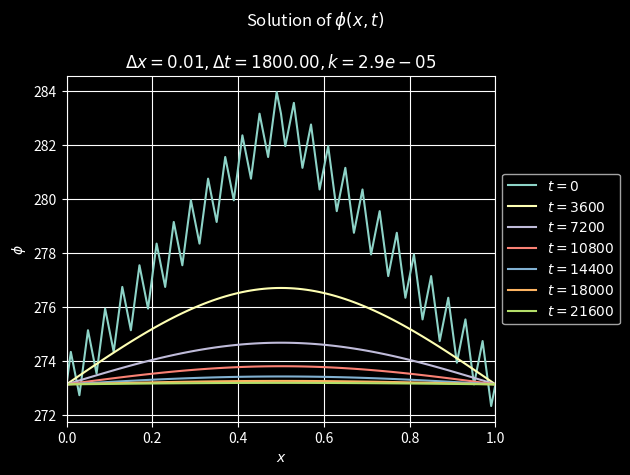

Recreate this plot in Python.
import matplotlib.pyplot as plt
import numpy as np
from typing import Callable
plt.style.use('dark_background') # use dark mode style

class Diffusion:
    def __init__(self, 
                 phi0 : Callable[[np.array], np.array], 
                 k : float, dt: float, temp0 : float,
                 dx : float, x0 : float, x1 : float):
        # Save numerical parameters
        self.x0 = x0
        self.x1 = x1
        self.phi0 = phi0
        self.k = k
        self.dx = dx
        self.dt = dt
        self.temp0 = temp0

        # Define space domain
        self.nx = int((x1 - x0) / dx) + 1
        self.xs = np.linspace(x0, x1, self.nx)

    def plot_phi(self, phi: np.array, time: float):
        label = rf'$t={int(time)}$'
        plt.plot(self.xs, phi, label=label)

    def diff_tdma (self, phi_now : np.array,
                   A : np.array, B: np.array, C : np.array, F : np.array, 
                   delta : np.array) -> np.array:
        
        # Initialize new streamfunction
        phi_new = np.empty_like(phi_now)

        # Initialize values for F and delta
        F[0] = 0
        delta[0] = self.temp0

        # Apply forward elimination
        for j in range (len(C)):
            F[j + 1] = C[j] / (B[j + 1] - A[j] * F[j])
            delta[j + 1] = (phi_now[j + 1] - A[j] * delta[j]) / \
                            (B[j + 1] - A[j] * F[j])
                            
        # Apply boundary condition
        phi_new[-1] = self.temp0

        # Back substitution
        for j in range (len(F) - 1, -1, -1):
            phi_new[j] = delta[j] - F[j] * phi_new[j+1]
        return phi_new
    
    def solve_tdma(self, t0 : float, t1 : float, display_time):
        # Define multiplification factor
        alpha = self.k * self.dt / self.dx ** 2

        # Initialize time and streamfunction
        t = t0
        phi_now = self.phi0(self.xs)

        # Plot initial condition
        plt.figure(); plt.clf()
        self.plot_phi(phi_now, 0)

        # Create constant arrays and initialize empty array for F and delta
        A = np.full(self.nx - 2, -alpha)
        C = np.full(self.nx - 2, -alpha)
        B = np.full(self.nx - 1, 1 + 2 * alpha)
        F = np.empty(self.nx - 1)
        delta = np.empty(self.nx - 1)

        # Iterate and apply numerical scheme
        while (t < t1):
            # Call diffusion
            phi_new = self.diff_tdma(phi_now, A, B, C, F, delta)

            # Swap values
            phi_now[:] = phi_new[:]

            # Update time
            t += self.dt

            # Plot given condition
            if ((t - t0) % display_time) < self.dt:
                self.plot_phi(phi_now, t)

        # Decorate plot
        self.decorate_plot()

    def decorate_plot(self):
        # Decorate plot
        plt.suptitle(rf'Solution of $\phi(x,t)$')
        plt.title(fr'$\Delta x= {self.dx :.2f}, \Delta t={self.dt :.2f}, k={self.k}$')
        plt.legend(loc='center left', bbox_to_anchor=(1, 0.5))
        plt.xlim(self.x0, self.x1)
        plt.grid(); plt.xlabel(r'$x$'); plt.ylabel(r'$\phi$')
        plt.tight_layout()
            
if __name__ == '__main__':
    # Define streamfunction initial condition, phi(x, 0)
    def phi0 (x : np.array) -> np.array:
        # Initialize with zeroes
        out = np.zeros_like(x)
        # First case
        idxs = (x >= 0) & (x <= 0.5)
        out[idxs] = 273.15 + 20 * x[idxs] + np.sin(50 * np.pi * x[idxs])
        # Second case
        idxs = (x > 0.5) & (x <= 1)
        out[idxs] = 273.15 + 20 - 20 * x[idxs] + np.sin(50 * np.pi * x[idxs])
        return out
        
    # Define space and time domain, and diffusion coefficient
    x0, x1  = 0, 1              # [m]
    dx      = 0.01              # [m]
    t0, t1  = 0, 6 * 60 * 60    # [s]
    k       = 2.9e-5            # [m^2/s]
    dt      = 1800              # [s]
    temp0   = 273.15            # imposed temperature in the boundary [K]

    # Solve by linear interpolation
    advc = Diffusion(phi0=phi0, k=k, dx=dx, x0=x0, x1=x1, dt=dt, temp0=temp0)
    advc.solve_tdma(t0, t1, display_time=1 * 60 * 60)

    # Display results
    plt.show()
